Run: headless pygame with SDL's dummy video driver; simulated clock (each Clock.tick advances the game by its frame time, no real sleeping); random seed 0; keys injected as events and as key.get_pressed() state; no mouse input.
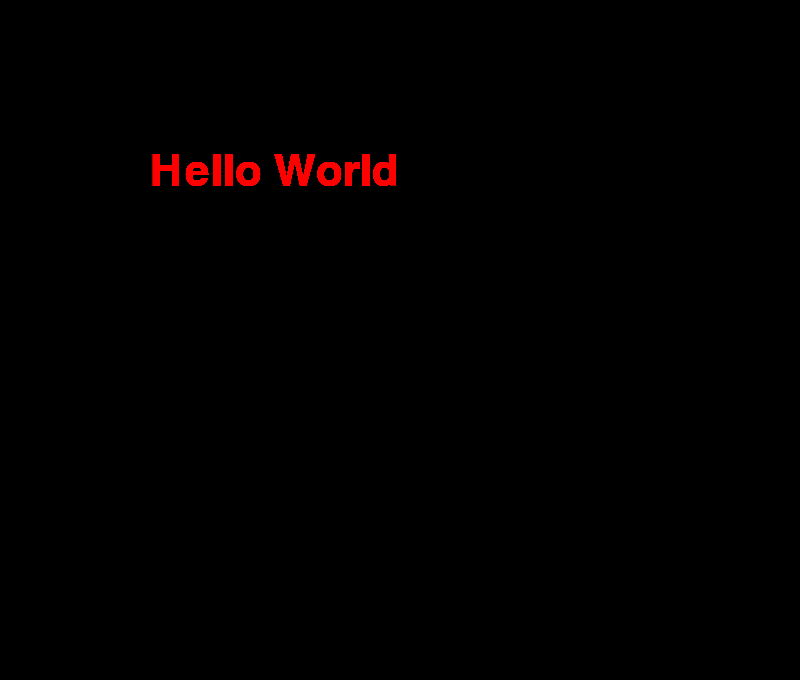
Frame 1 of 4 · flips 1–60 · no input
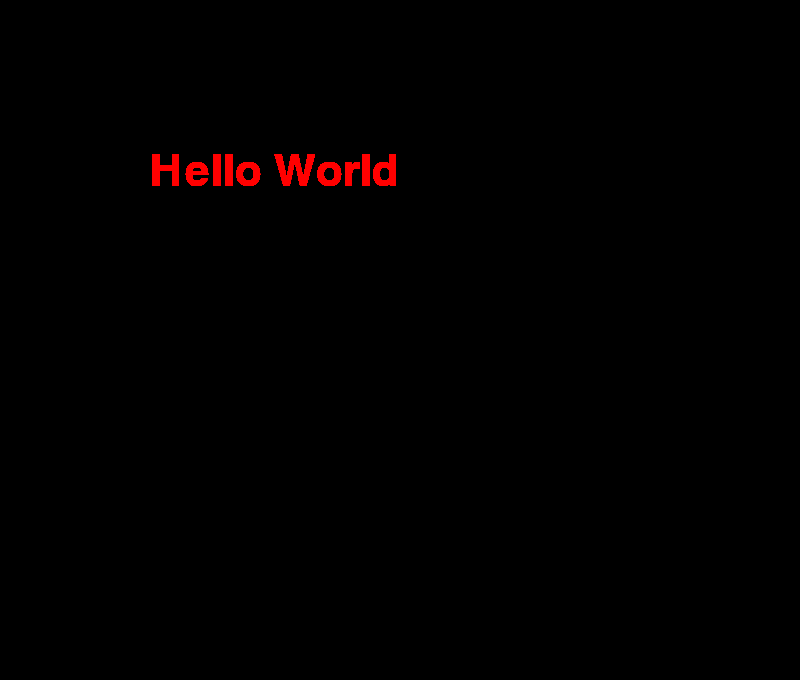
Frame 2 of 4 · flips 61–180 · tapped SPACE, RETURN · held RIGHT (→), D
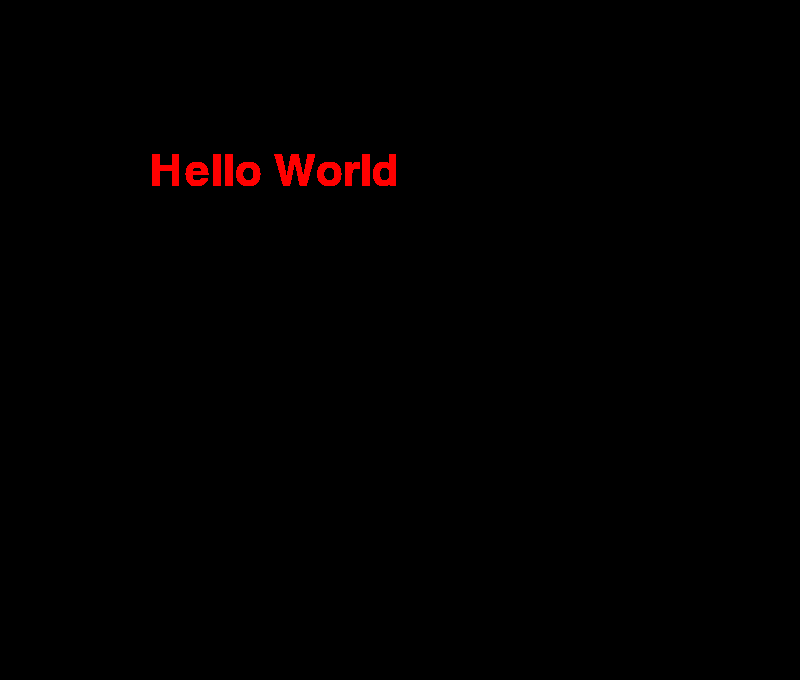
Frame 3 of 4 · flips 181–300 · held DOWN (↓), S
Frame 4 of 4 · flips 301–420 · held LEFT (←), A, UP (↑), W · screen unchanged from frame 3, image omitted

The pygame program that drew these frames:

import pygame

pygame.init()

#pencere oluşturuldu
pencere = pygame.display.set_mode((800,680))

#font listesi tanımlandı
font_listesi = pygame.font.get_fonts()

#tüm fontlar listelendi
for font in font_listesi:
     print(font)

#sistem fontu tanımlandı(font adı,font büyüklüğü)
font_ismi = pygame.font.SysFont('consolas',64)

#yazı oluşturuldu (yazılacak yazı,düzeltme yapılsın mı ? , renk)
yazı = font_ismi.render("Hello World",True,(255,0,0))

#yazının koordinatı alındı
yazı_koordinat = yazı.get_rect()

#yazının penceredeki konumu ayarlandı
yazı_koordinat.topleft=(150,150)

#pencere olayları
durum = True
while durum:
     for etkinlik in pygame.event.get():
          if etkinlik.type == pygame.QUIT:
               durum=False
     #yazı pencereye yerleştirildi
     pencere.blit(yazı,yazı_koordinat)
     #pencere sürekli güncellensin
     pygame.display.update()     
         
pygame.quit()
